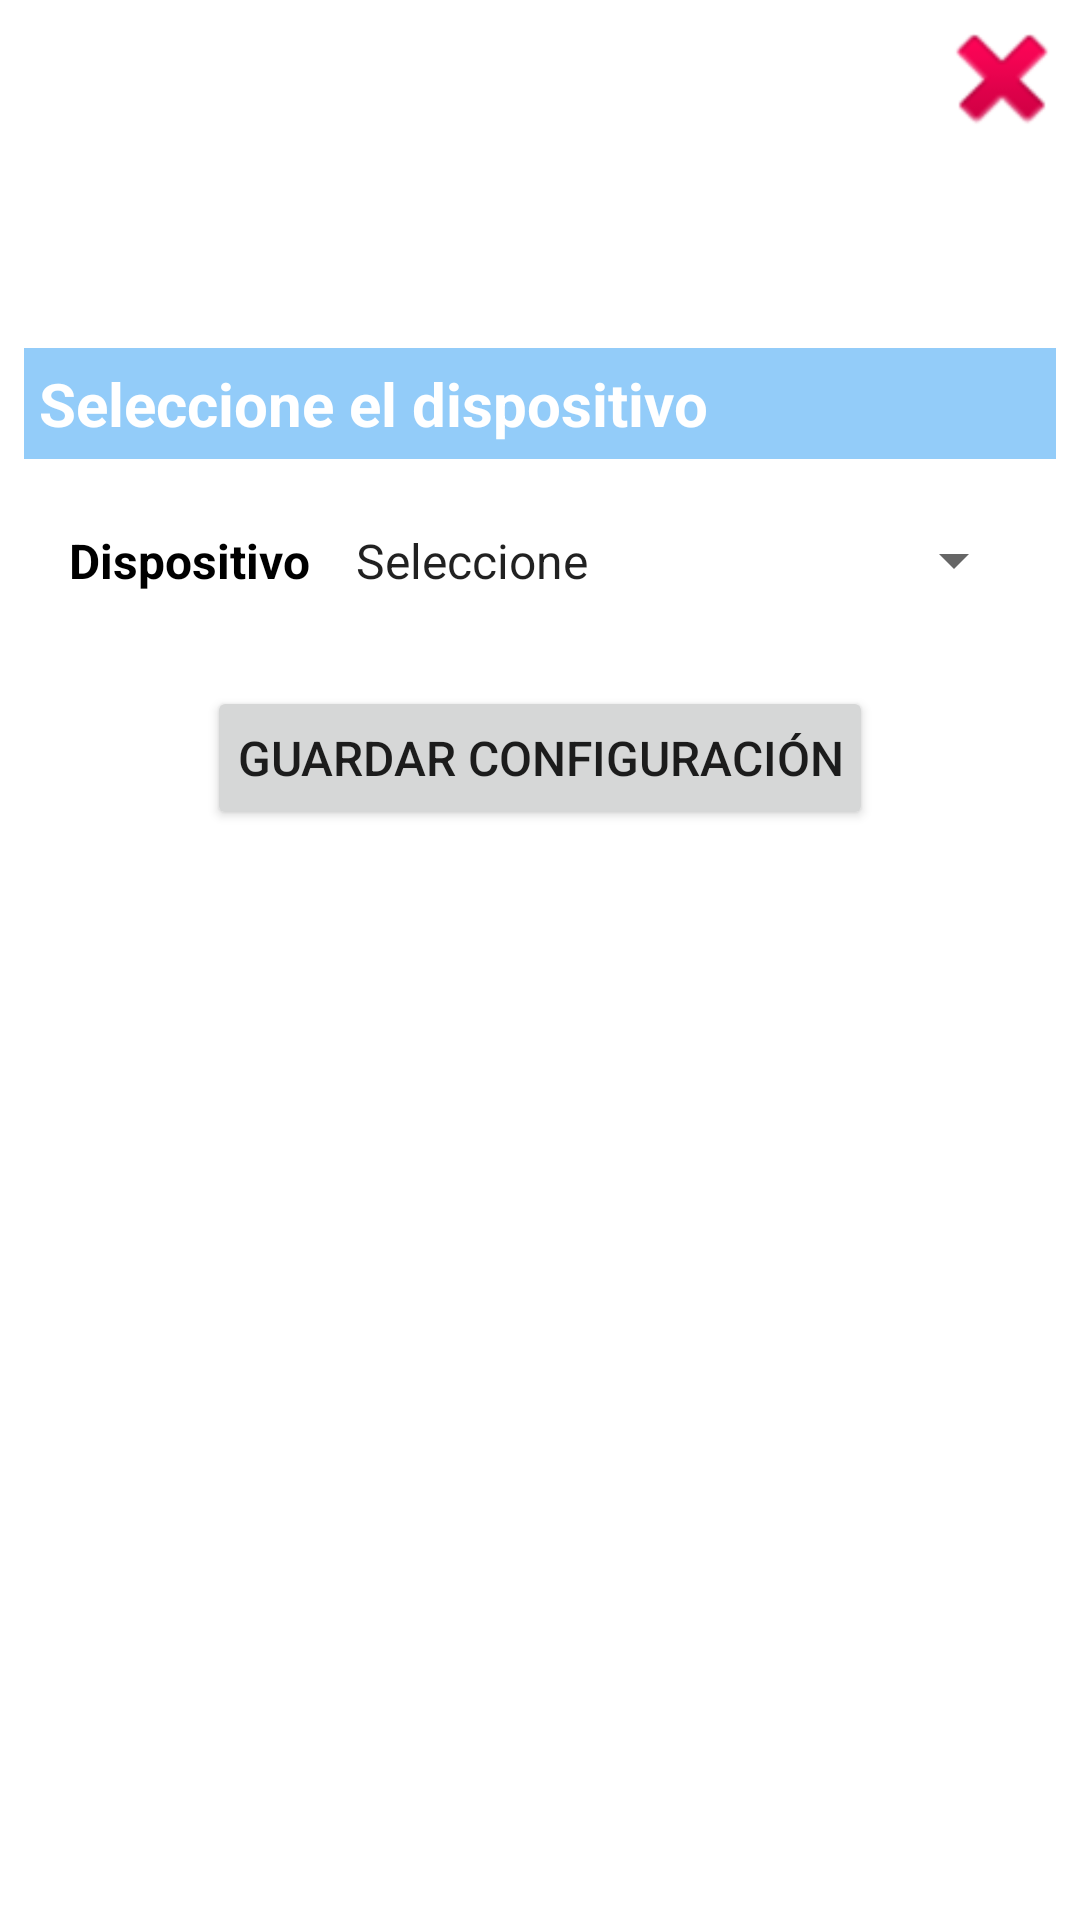

The Android layout XML behind this screen, and the referenced resources:
<!-- AndroidManifest.xml: application theme Theme.DispensadorFirebase -->
<!-- res/layout/activity_inicio_opcion_dispositivo.xml -->
<?xml version="1.0" encoding="utf-8"?>
<androidx.constraintlayout.widget.ConstraintLayout xmlns:android="http://schemas.android.com/apk/res/android"
    xmlns:app="http://schemas.android.com/apk/res-auto"
    xmlns:tools="http://schemas.android.com/tools"
    android:layout_width="match_parent"
    android:layout_height="match_parent"
    android:background="@drawable/fondodisplay"
    tools:context=".inicio.InicioOpcionSectores">

    <Button
        android:id="@+id/btncerrarSesion"
        android:layout_width="48dp"
        android:layout_height="48dp"
        android:layout_marginTop="2dp"
        android:layout_marginEnd="2dp"
        android:background="@android:drawable/ic_delete"
        app:layout_constraintEnd_toEndOf="parent"
        app:layout_constraintTop_toTopOf="parent"
        tools:ignore="SpeakableTextPresentCheck" />

    <ImageView
        android:id="@+id/imageView12"
        android:layout_width="100dp"
        android:layout_height="100dp"
        android:layout_marginStart="8dp"
        android:layout_marginTop="8dp"
        android:layout_marginEnd="8dp"
        app:layout_constraintEnd_toEndOf="parent"
        app:layout_constraintStart_toStartOf="parent"
        app:layout_constraintTop_toTopOf="parent"
        app:srcCompat="@drawable/logo_dmr_milrollos" />

    <TextView
        android:id="@+id/textomenu"
        android:layout_width="match_parent"
        android:layout_height="wrap_content"
        android:layout_marginStart="8dp"
        android:layout_marginTop="8dp"
        android:layout_marginEnd="8dp"
        android:background="#7C2196F3"
        android:padding="5dp"
        android:text="Seleccione el dispositivo"
        android:textColor="@color/white"
        android:textSize="20sp"
        android:textStyle="bold"
        app:layout_constraintEnd_toEndOf="parent"
        app:layout_constraintStart_toStartOf="parent"
        app:layout_constraintTop_toBottomOf="@+id/imageView12" />

    <LinearLayout
        android:id="@+id/linearLayout8"
        android:layout_width="0dp"
        android:layout_height="wrap_content"
        android:layout_marginStart="8dp"
        android:layout_marginTop="8dp"
        android:layout_marginEnd="8dp"
        android:background="#37FDFDFD"
        android:gravity="center"
        android:orientation="vertical"
        android:padding="10dp"
        app:layout_constraintEnd_toEndOf="parent"
        app:layout_constraintStart_toStartOf="parent"
        app:layout_constraintTop_toBottomOf="@+id/textomenu">

        <LinearLayout
            android:layout_width="match_parent"
            android:layout_height="match_parent"
            android:orientation="horizontal"/>

        <LinearLayout
            android:layout_width="match_parent"
            android:layout_height="wrap_content"
            android:orientation="horizontal">

            <TextView
                android:id="@+id/textView17"
                android:layout_width="match_parent"
                android:layout_height="wrap_content"
                android:layout_weight="2.5"
                android:padding="5dp"
                android:text="Dispositivo"
                android:textColor="@color/black"
                android:textSize="16sp"
                android:textStyle="bold" />

            <Spinner
                android:id="@+id/spinner_dispositivo"
                android:layout_width="match_parent"
                android:layout_height="match_parent"
                android:layout_weight="1"
                android:entries="@array/DISPOSITIVOS"
                tools:ignore="TouchTargetSizeCheck" />
        </LinearLayout>

        <LinearLayout
            android:id="@+id/linear_ubicacion"
            android:layout_width="match_parent"
            android:layout_height="match_parent"
            android:orientation="horizontal"
            android:visibility="gone">

            <TextView
                android:id="@+id/textView18"
                android:layout_width="match_parent"
                android:layout_height="wrap_content"
                android:layout_weight="2.5"
                android:padding="5dp"
                android:text="Nombre o Ubicación"
                android:textColor="@color/black"
                android:textStyle="bold" />

            <EditText
                android:id="@+id/edtUbicacion"
                android:layout_width="match_parent"
                android:layout_height="wrap_content"
                android:layout_weight="1"
                android:ems="10"
                android:hint="Nombre del dispositivo"
                android:inputType="textPersonName" />
        </LinearLayout>

    </LinearLayout>

    <Button
        android:id="@+id/btnconfirmar"
        android:layout_width="wrap_content"
        android:layout_height="wrap_content"
        android:layout_marginTop="16dp"
        android:enabled="true"
        android:padding="10dp"
        android:text="Guardar Configuración"
        android:textSize="16sp"
        android:visibility="visible"
        app:icon="@android:drawable/stat_sys_download"
        app:layout_constraintEnd_toEndOf="parent"
        app:layout_constraintStart_toStartOf="parent"
        app:layout_constraintTop_toBottomOf="@+id/linearLayout8" />

</androidx.constraintlayout.widget.ConstraintLayout>
<!-- resources referenced by this layout -->
<resources>
  <string-array name="DISPOSITIVOS">
          <item>Seleccione</item>
          <item>DISPLAY 21PLG</item>
          <item>TABLET 10PLG</item>
          <item>DISPENSADOR</item>
          <item>SUPERVISOR</item>
      </string-array>
  <color name="black">#FF000000</color>
  <color name="white">#FFFFFFFF</color>
  <style name="Theme.DispensadorFirebase" parent="Theme.MaterialComponents.DayNight.DarkActionBar">
          
          <item name="colorPrimary">@color/purple_500</item>
          <item name="colorPrimaryVariant">@color/purple_700</item>
          <item name="colorOnPrimary">@color/white</item>
          
          <item name="colorSecondary">@color/teal_200</item>
          <item name="colorSecondaryVariant">@color/teal_700</item>
          <item name="colorOnSecondary">@color/black</item>
          
          <item name="android:statusBarColor" tools:targetApi="l">?attr/colorPrimaryVariant</item>
          
      </style>
  <color name="purple_500">#00BCD4</color>
  <color name="purple_700">#FF5722</color>
  <color name="teal_200">#FF03DAC5</color>
  <color name="teal_700">#FF018786</color>
</resources>
